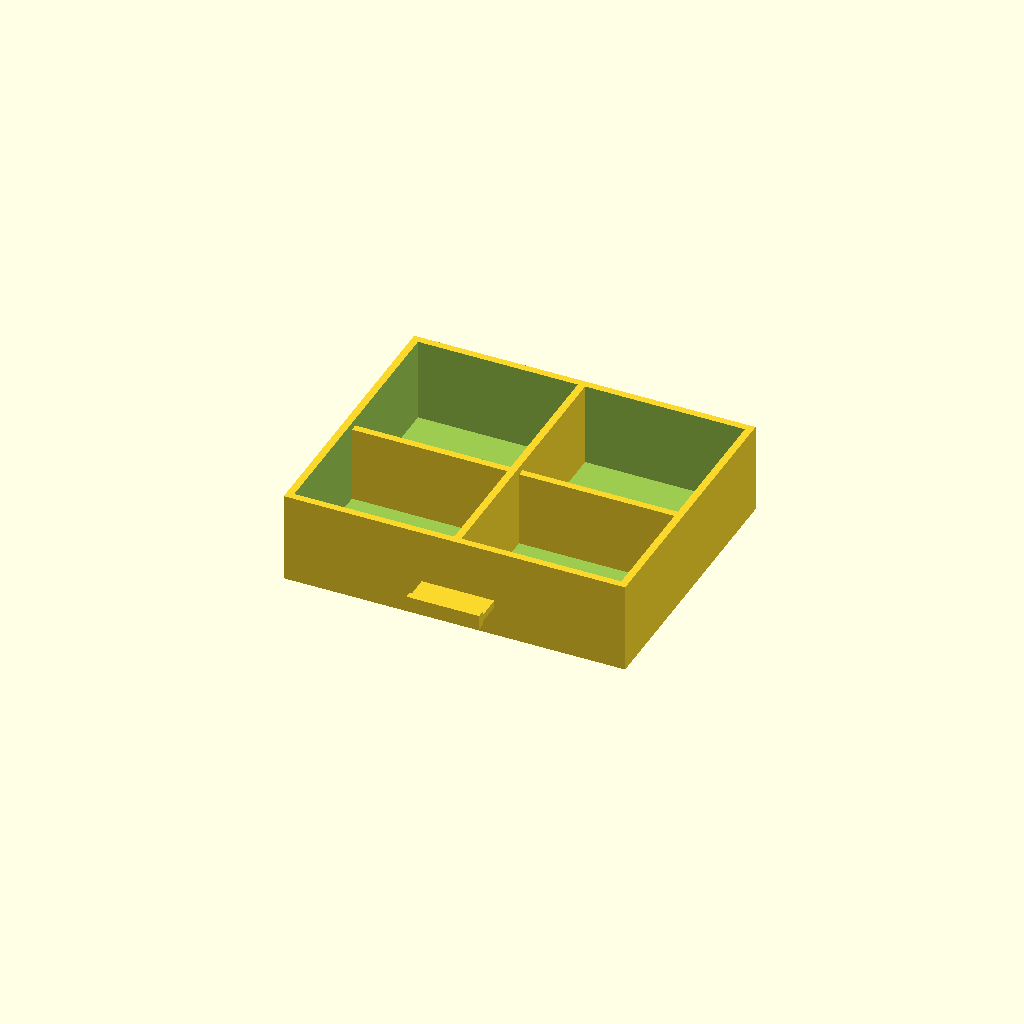
Cell 1 — every parameter at its default value.
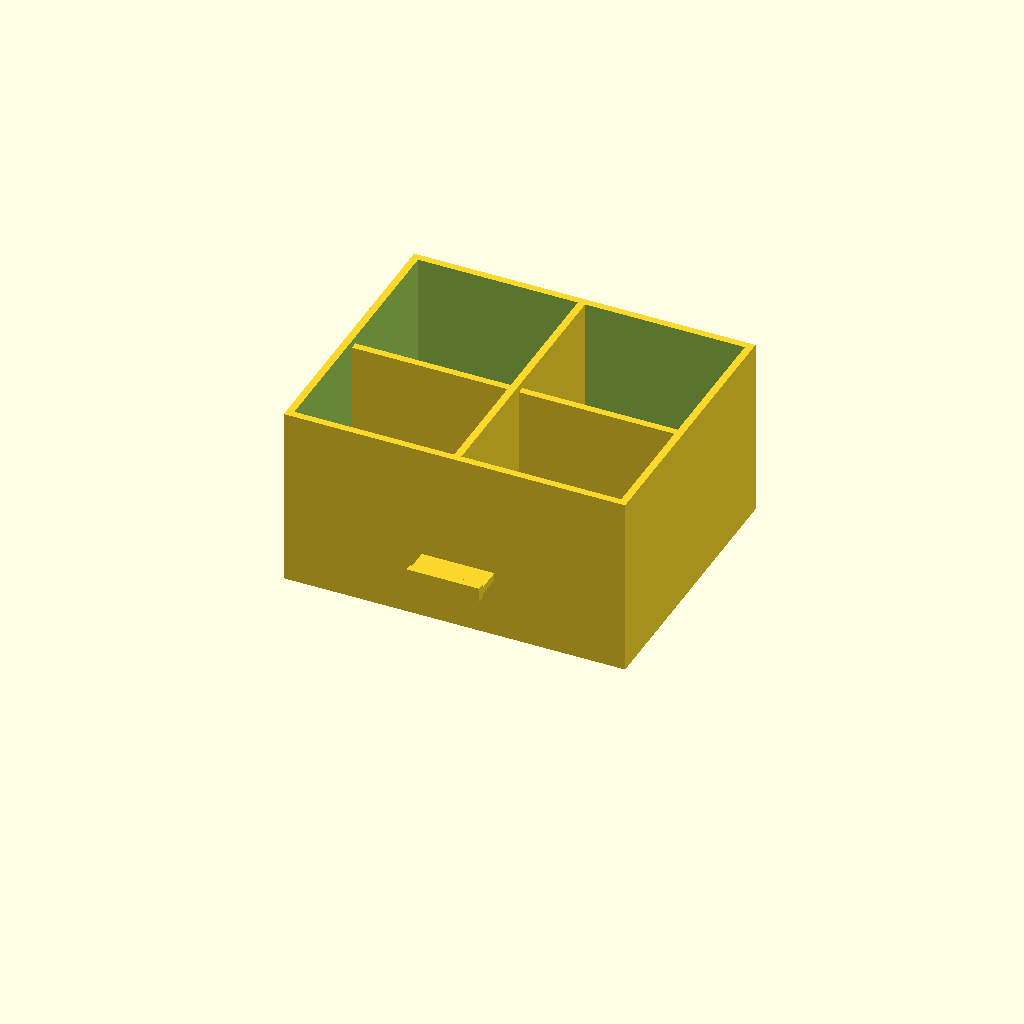
Cell 2: DRAWER_HEIGHT = 50 (everything else at default).
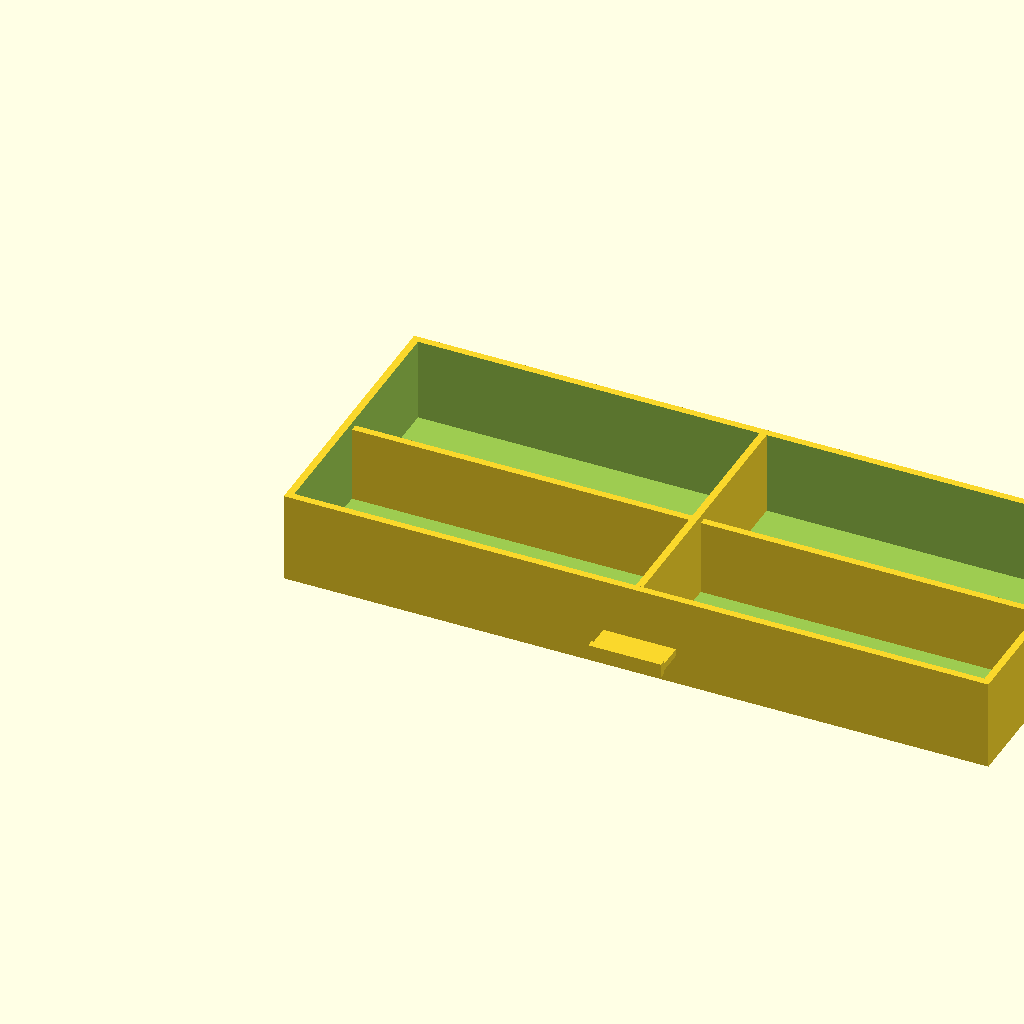
Cell 3: CABINET_WIDTH = 200 (everything else at default).
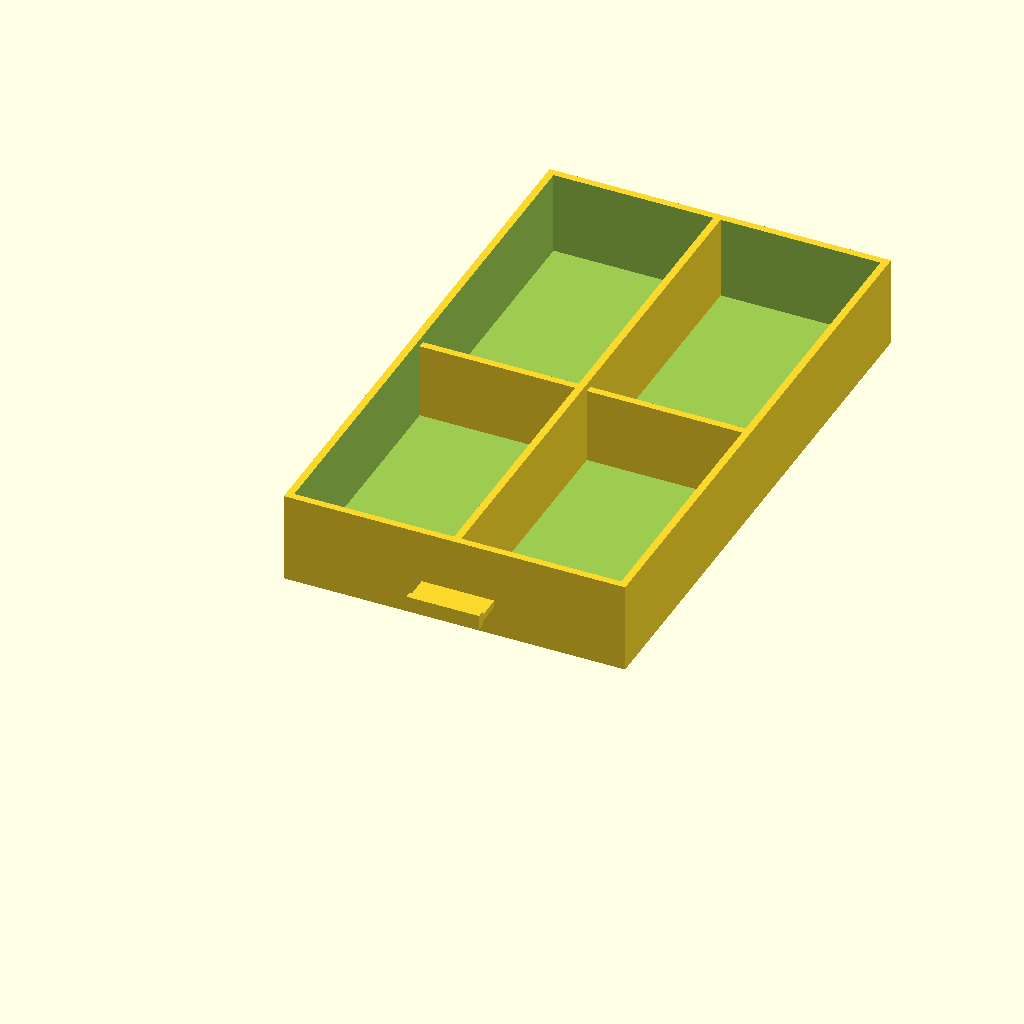
Cell 4: CABINET_DEPTH = 160 (everything else at default).
All cells are drawn from one camera (rotation 55°, 0°, 25°, orthographic, colour scheme Cornfield), so only the parameter changes between them.
The OpenSCAD source (inputs/thingiverse/files/thing-3248133/files/Drawer-5.scad):
$fn = 45;

DRAWER_HEIGHT = 25;
CABINET_WIDTH = 100; // adjustable from ~30-200
CABINET_DEPTH = 80;  // adjustable from ~50-200

// drawer 5, 4 sectons
difference() {
    translate([0,0,0]) cube([CABINET_WIDTH - 6, CABINET_DEPTH - 3, DRAWER_HEIGHT]);
    translate([2,2,2]) cube([CABINET_WIDTH - 10, CABINET_DEPTH - 7, DRAWER_HEIGHT]); 
    translate([(CABINET_WIDTH / 2) - 2, 3, -1]) sphere(2);
}

// dividers
    difference() {
        translate([(CABINET_WIDTH / 2) - 4, 2,0]) cube([2, CABINET_DEPTH - 7, DRAWER_HEIGHT]);
        translate([(CABINET_WIDTH / 2) - 2, 3, -1]) sphere(2);
    }
    translate([0,CABINET_DEPTH / 2 - 4,0]) cube([CABINET_WIDTH - 7, 2,DRAWER_HEIGHT -2]);

// pull handle
translate([(CABINET_WIDTH / 2) - 12,-9,(DRAWER_HEIGHT / 3)]) cube([20, 10, 2]);
translate([(CABINET_WIDTH / 2) - 12,-9,(DRAWER_HEIGHT / 3) -1]) cube([20, 2, 4]);
Parameter table extracted from the source (name, type, default, range or options):
DRAWER_HEIGHT: number, default 25
CABINET_WIDTH: number, default 100
CABINET_DEPTH: number, default 80
